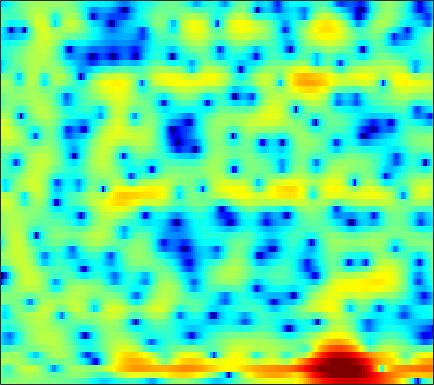

Source data for this figure (header and first rows):
-0.64357, -0.41956, -0.16334, 0.053166, 0.19041, 0.3463, 0.45965, 0.53613, 0.612, 0.6613, 0.6772, 0.67539, 0.64843, 0.59231, 0.54589, 0.46291, 0.3706, 0.29034, 0.15942, 0.032692, -0.092893, -0.19052, -0.32367, -0.45231
-1.207, -1.646, -2.055, -2.156, -1.996, -1.522, -0.88, -0.3611, 0.3073, 0.887, 1.348, 1.613, 1.849, 1.957, 1.953, 1.844, 1.622, 1.389, 0.9975, 0.5128, -0.02204, -0.4373, -0.9586, -1.376
-0.8166, -2.212, -3.73, -4.09, -3.439, -1.963, -0.427, 0.5707, 1.638, 2.434, 2.981, 3.251, 3.433, 3.433, 3.307, 2.996, 2.509, 2.014, 1.156, 0.02783, -1.5, -2.981, -5.49, -8.969
2.084, 1.981, 1.888, 1.851, 1.839, 1.821, 1.779, 1.701, 1.51, 1.18, 0.7065, 0.2494, -0.4866, -1.31, -1.913, -2.594, -2.952, -3.011, -2.818, -2.484, -2.146, -1.919, -1.662, -1.425
-0.2494, 0.2797, 0.8215, 1.202, 1.392, 1.522, 1.5, 1.382, 1.059, 0.511, -0.3008, -1.128, -2.595, -4.561, -6.378, -8.886, -9.599, -8.274, -5.666, -3.414, -1.681, -0.6684, 0.3735, 1.128
-4.245, -3.892, -3.48, -3.105, -2.836, -2.477, -2.11, -1.841, -1.524, -1.269, -1.075, -0.9746, -0.8784, -0.8033, -0.7319, -0.5829, -0.338, -0.104, 0.2872, 0.7254, 1.171, 1.474, 1.817, 2.06
-8.246, -9.095, -10.31, -11.23, -11.29, -10.28, -8.515, -7.101, -5.361, -3.865, -2.61, -1.814, -0.9022, -0.1425, 0.3449, 0.8998, 1.379, 1.69, 2.048, 2.339, 2.556, 2.665, 2.747, 2.739
-8.568, -9.756, -11.64, -13.45, -13.95, -12.59, -10.06, -8.185, -6.02, -4.218, -2.729, -1.782, -0.7074, 0.1801, 0.7448, 1.373, 1.877, 2.18, 2.491, 2.702, 2.82, 2.847, 2.804, 2.673
-5.167, -5.375, -5.559, -5.561, -5.416, -5.015, -4.396, -3.821, -2.978, -2.106, -1.256, -0.6587, 0.0739, 0.7101, 1.125, 1.588, 1.946, 2.145, 2.317, 2.383, 2.349, 2.259, 2.063, 1.785
-3.797, -3.973, -4.026, -3.842, -3.564, -3.045, -2.422, -1.922, -1.243, -0.58, 0.04575, 0.4797, 1.007, 1.467, 1.764, 2.096, 2.333, 2.442, 2.485, 2.395, 2.165, 1.891, 1.381, 0.7189
-6.317, -7.745, -8.159, -6.715, -5.239, -3.411, -1.952, -1.093, -0.2014, 0.4589, 0.9442, 1.238, 1.587, 1.926, 2.184, 2.537, 2.873, 3.082, 3.261, 3.267, 3.038, 2.681, 1.912, 0.7268
-4.641, -6.452, -7.042, -5.349, -3.786, -2.077, -0.9176, -0.3885, -0.08647, -0.2342, -0.7848, -1.389, -2.276, -2.715, -2.437, -1.313, 0.1371, 1.152, 2.236, 2.967, 3.328, 3.375, 3.139, 2.569
0.4776, 0.08102, -0.2401, -0.3418, -0.303, -0.224, -0.2433, -0.3921, -0.8774, -1.808, -3.359, -5.112, -8.649, -13.14, -12.43, -7.514, -3.91, -2.036, -0.2827, 0.8697, 1.591, 1.914, 2.115, 2.134
-0.002699, -0.1442, -0.2006, -0.1404, -0.04422, 0.09582, 0.1939, 0.2109, 0.1225, -0.1128, -0.4741, -0.7877, -1.169, -1.352, -1.288, -0.9616, -0.471, -0.09853, 0.305, 0.5399, 0.5992, 0.533, 0.3373, 0.1033
-4.24, -3.974, -3.272, -2.345, -1.612, -0.665, 0.1991, 0.7588, 1.373, 1.847, 2.178, 2.348, 2.49, 2.541, 2.534, 2.46, 2.289, 2.069, 1.632, 0.9795, 0.0597, -0.8369, -2.323, -4.113
-17.69, -14.74, -11.07, -7.823, -5.682, -3.244, -1.247, -0.01801, 1.312, 2.326, 3.062, 3.452, 3.786, 3.92, 3.897, 3.707, 3.331, 2.924, 2.184, 1.188, -0.1323, -1.386, -3.538, -6.463
-31.57, -31.05, -17.84, -11.38, -8.035, -4.631, -2.083, -0.5769, 0.9886, 2.134, 2.936, 3.34, 3.637, 3.703, 3.607, 3.309, 2.841, 2.395, 1.681, 0.8648, -0.03389, -0.7476, -1.704, -2.573
-7.369, -7.063, -5.968, -4.35, -3.019, -1.304, 0.2, 1.152, 2.171, 2.904, 3.363, 3.53, 3.515, 3.248, 2.898, 2.249, 1.426, 0.732, -0.2175, -1.093, -1.796, -2.177, -2.476, -2.591
-0.5541, -0.3568, 0.09939, 0.7157, 1.237, 1.949, 2.603, 3.018, 3.436, 3.66, 3.658, 3.497, 3.058, 2.33, 1.581, 0.2827, -1.411, -2.969, -5.421, -8.031, -9.525, -9.158, -7.584, -6.026
0.6273, 0.942, 1.473, 2.061, 2.491, 3.01, 3.416, 3.629, 3.757, 3.691, 3.405, 3.037, 2.342, 1.391, 0.4871, -1.005, -2.9, -4.672, -7.642, -11.28, -13.56, -12.35, -9.419, -7.192
-2.112, -1.088, 0.2779, 1.474, 2.219, 2.983, 3.493, 3.7, 3.753, 3.55, 3.105, 2.615, 1.778, 0.7728, -0.05859, -1.214, -2.329, -3.098, -3.946, -4.513, -4.697, -4.578, -4.201, -3.728
-7.067, -3.833, -0.9337, 1.025, 2.084, 3.068, 3.645, 3.834, 3.782, 3.389, 2.664, 1.898, 0.5763, -1.05, -2.383, -4.087, -5.213, -5.41, -4.928, -4.064, -3.155, -2.524, -1.814, -1.257
-1.808, -0.7553, 0.6006, 1.772, 2.469, 3.135, 3.484, 3.539, 3.325, 2.768, 1.821, 0.8329, -0.9676, -3.505, -6.178, -11.82, -25.88, -16.89, -9.5, -5.914, -3.684, -2.518, -1.383, -0.6034
0.15, 0.6848, 1.374, 1.973, 2.334, 2.668, 2.807, 2.773, 2.534, 2.061, 1.349, 0.6567, -0.4636, -1.772, -2.802, -4.037, -4.768, -4.805, -4.301, -3.478, -2.632, -2.073, -1.462, -1.018
0.2417, 0.7821, 1.391, 1.85, 2.097, 2.293, 2.348, 2.294, 2.104, 1.79, 1.376, 0.9961, 0.4506, -0.117, -0.5225, -0.9938, -1.356, -1.534, -1.669, -1.7, -1.696, -1.683, -1.685, -1.728
0.6941, 1.255, 1.794, 2.135, 2.28, 2.333, 2.257, 2.126, 1.881, 1.59, 1.279, 1.051, 0.7621, 0.4999, 0.3106, 0.06989, -0.1824, -0.3932, -0.7053, -1.074, -1.506, -1.868, -2.392, -2.926
2.446, 2.76, 2.988, 3.028, 2.941, 2.683, 2.261, 1.863, 1.267, 0.6824, 0.2209, 0.04446, 0.006447, 0.1474, 0.2949, 0.4381, 0.4556, 0.3414, -0.00823, -0.6176, -1.484, -2.324, -3.663, -5.19
4.485, 4.38, 4.181, 3.874, 3.544, 2.925, 2.022, 1.09, -0.5701, -2.72, -4.801, -5.326, -3.931, -1.841, -0.515, 0.7258, 1.39, 1.55, 1.322, 0.6188, -0.5952, -1.873, -4.189, -7.493
3.636, 3.056, 2.507, 2.221, 2.107, 1.885, 1.382, 0.6696, -0.9184, -3.471, -6.938, -7.852, -4.739, -1.382, 0.4176, 2.011, 2.834, 3.042, 2.83, 2.109, 0.8948, -0.2991, -2.264, -4.44
-2.748, -5.516, -7.825, -5.764, -3.57, -1.395, -0.06574, 0.5111, 0.9061, 1.062, 1.23, 1.475, 2.035, 2.759, 3.283, 3.783, 3.986, 3.894, 3.421, 2.527, 1.189, -0.1102, -2.232, -4.806
-4.628, -6.6, -7.978, -6.617, -4.872, -2.78, -1.192, -0.2536, 0.7338, 1.515, 2.197, 2.635, 3.157, 3.593, 3.83, 3.991, 3.93, 3.708, 3.131, 2.202, 0.8621, -0.458, -2.724, -5.778
-2.744, -3.048, -3.301, -3.26, -3.036, -2.575, -1.958, -1.426, -0.661, 0.1538, 0.9509, 1.537, 2.24, 2.807, 3.121, 3.388, 3.433, 3.314, 2.942, 2.306, 1.415, 0.5787, -0.7177, -2.152
-2.82, -2.945, -3.277, -3.73, -4.129, -4.641, -4.905, -4.772, -4.015, -2.756, -1.35, -0.3272, 0.8839, 1.858, 2.425, 2.972, 3.276, 3.353, 3.268, 2.977, 2.505, 2.043, 1.319, 0.5006
-2.929, -3.059, -3.615, -4.752, -6.12, -8.978, -14.1, -19.16, -13.09, -7.44, -3.896, -1.998, -0.1309, 1.235, 2.015, 2.761, 3.252, 3.471, 3.58, 3.505, 3.263, 2.981, 2.478, 1.853
-2.204, -2.082, -2.304, -2.989, -3.789, -5.149, -6.448, -6.84, -6.022, -4.253, -2.45, -1.25, 0.0515, 1.058, 1.646, 2.249, 2.676, 2.897, 3.068, 3.098, 2.981, 2.795, 2.409, 1.864
-0.4762, -0.1181, 0.07589, 0.04215, -0.09658, -0.3553, -0.5765, -0.6716, -0.6317, -0.4387, -0.1533, 0.04503, 0.2898, 0.4854, 0.6049, 0.7818, 0.9843, 1.154, 1.385, 1.57, 1.649, 1.605, 1.388, 0.9501
1.956, 2.274, 2.525, 2.598, 2.554, 2.392, 2.134, 1.903, 1.531, 1.079, 0.5405, 0.04374, -0.7376, -1.625, -2.268, -2.891, -2.944, -2.57, -1.754, -0.8928, -0.2263, 0.07613, 0.1812, -0.0579
3.946, 4.099, 4.17, 4.071, 3.901, 3.56, 3.092, 2.667, 1.984, 1.149, 0.085, -0.8937, -2.644, -5.173, -7.97, -14.24, -16.96, -11.01, -6.167, -3.398, -1.736, -1.006, -0.5856, -0.6956
4.556, 4.537, 4.356, 4.007, 3.634, 3.002, 2.249, 1.618, 0.7611, -0.09143, -0.9677, -1.669, -2.716, -4.002, -5.089, -6.259, -6.294, -5.387, -3.675, -2.119, -1.005, -0.498, -0.2445, -0.4804
3.991, 3.871, 3.511, 2.922, 2.285, 1.167, -0.2392, -1.431, -2.971, -3.972, -4.064, -3.708, -3.001, -2.343, -1.92, -1.399, -0.8546, -0.3953, 0.2038, 0.7384, 1.095, 1.213, 1.138, 0.7574
2.205, 2.231, 2.044, 1.483, 0.7785, -0.672, -2.91, -5.394, -11.01, -31.11, -12.71, -7.812, -4.175, -1.924, -0.7237, 0.4425, 1.288, 1.761, 2.222, 2.495, 2.572, 2.497, 2.218, 1.737
-0.8479, -0.2145, 0.2608, 0.2903, 0.05233, -0.6125, -1.64, -2.593, -3.809, -4.403, -3.898, -2.988, -1.574, -0.2719, 0.5553, 1.44, 2.091, 2.425, 2.698, 2.77, 2.658, 2.444, 1.98, 1.323
-2.872, -1.73, -0.7489, -0.1764, 0.01776, 0.07182, -0.0431, -0.1515, -0.2614, -0.2502, -0.02696, 0.2587, 0.7161, 1.215, 1.553, 1.945, 2.211, 2.328, 2.35, 2.221, 1.932, 1.606, 1.002, 0.1668
-1.732, -1.035, -0.3345, 0.1305, 0.3388, 0.4757, 0.5284, 0.5569, 0.6184, 0.7527, 0.9454, 1.132, 1.41, 1.662, 1.809, 1.907, 1.886, 1.799, 1.592, 1.305, 0.9391, 0.6114, 0.08883, -0.6007
0.3882, 0.6129, 0.8158, 0.8248, 0.7373, 0.4877, 0.178, -0.04948, -0.1848, -0.02941, 0.3702, 0.7513, 1.269, 1.636, 1.779, 1.719, 1.399, 0.9907, 0.3361, -0.305, -0.7267, -0.8532, -0.8352, -0.7787
1.824, 1.875, 1.786, 1.439, 0.9379, -0.1266, -1.766, -3.304, -5.086, -4.736, -2.469, -0.7617, 0.9516, 1.988, 2.318, 2.204, 1.389, 0.2555, -2.068, -5.305, -7.387, -6.002, -3.048, -0.8642
-0.8324, -0.4189, -0.02084, 0.06005, -0.2494, -1.253, -3.191, -5.436, -9.183, -8.296, -3.987, -1.452, 0.8138, 2.146, 2.621, 2.641, 1.941, 0.9308, -1.199, -3.965, -5.551, -4.463, -1.885, 0.1687
-9.043, -6.586, -4.388, -3.07, -2.482, -2.125, -2.052, -2.082, -1.944, -1.468, -0.5985, 0.151, 1.082, 1.789, 2.139, 2.308, 2.178, 1.915, 1.436, 0.9587, 0.6791, 0.664, 0.8234, 1.044
-9.041, -7.396, -5.589, -4.202, -3.38, -2.515, -1.837, -1.4, -0.8373, -0.2704, 0.3243, 0.7663, 1.319, 1.785, 2.068, 2.318, 2.432, 2.425, 2.342, 2.172, 1.948, 1.752, 1.433, 1.028
-5.831, -5.394, -4.671, -3.921, -3.368, -2.666, -2.014, -1.534, -0.9288, -0.3169, 0.2645, 0.6907, 1.24, 1.737, 2.057, 2.407, 2.656, 2.764, 2.802, 2.718, 2.497, 2.224, 1.723, 1.031
-5.224, -5.021, -4.645, -4.227, -3.889, -3.417, -2.901, -2.482, -1.891, -1.267, -0.6029, -0.0933, 0.5939, 1.265, 1.734, 2.297, 2.749, 3.01, 3.209, 3.244, 3.094, 2.854, 2.347, 1.6
-6.532, -6.294, -6.141, -6.026, -5.923, -5.684, -5.295, -4.944, -4.368, -3.725, -2.948, -2.27, -1.265, -0.1756, 0.647, 1.658, 2.507, 3.011, 3.491, 3.726, 3.727, 3.587, 3.202, 2.606
-8.15, -8.194, -8.895, -9.994, -10.73, -10.98, -10.32, -9.639, -8.957, -8.589, -8.251, -7.508, -5.631, -3.248, -1.524, 0.4352, 1.962, 2.806, 3.595, 4.015, 4.115, 4.005, 3.668, 3.179
-6.527, -7.491, -9.741, -13.96, -20.45, -25.61, -15.53, -12.72, -11.52, -12.72, -18.43, -30.84, -12.07, -5.564, -2.483, 0.3968, 2.335, 3.333, 4.141, 4.458, 4.329, 3.969, 3.228, 2.32
-2.748, -3.504, -4.722, -6.029, -6.848, -7.243, -6.893, -6.415, -5.878, -5.569, -5.15, -4.463, -2.835, -0.7659, 0.7386, 2.441, 3.693, 4.325, 4.729, 4.621, 3.956, 3.05, 1.159, -1.771
-2.204, -2.555, -2.978, -3.294, -3.394, -3.378, -3.153, -2.885, -2.422, -1.86, -1.178, -0.6008, 0.2704, 1.19, 1.85, 2.625, 3.202, 3.455, 3.524, 3.217, 2.49, 1.63, -0.01117, -2.253
-4.308, -4.402, -4.328, -4.075, -3.798, -3.353, -2.829, -2.407, -1.811, -1.188, -0.5699, -0.09998, 0.5119, 1.079, 1.462, 1.887, 2.183, 2.303, 2.312, 2.142, 1.792, 1.416, 0.818, 0.2031
-8.612, -8.33, -7.442, -6.304, -5.461, -4.377, -3.404, -2.74, -1.937, -1.219, -0.5748, -0.1388, 0.3747, 0.8128, 1.091, 1.383, 1.583, 1.681, 1.732, 1.719, 1.644, 1.56, 1.431, 1.309
